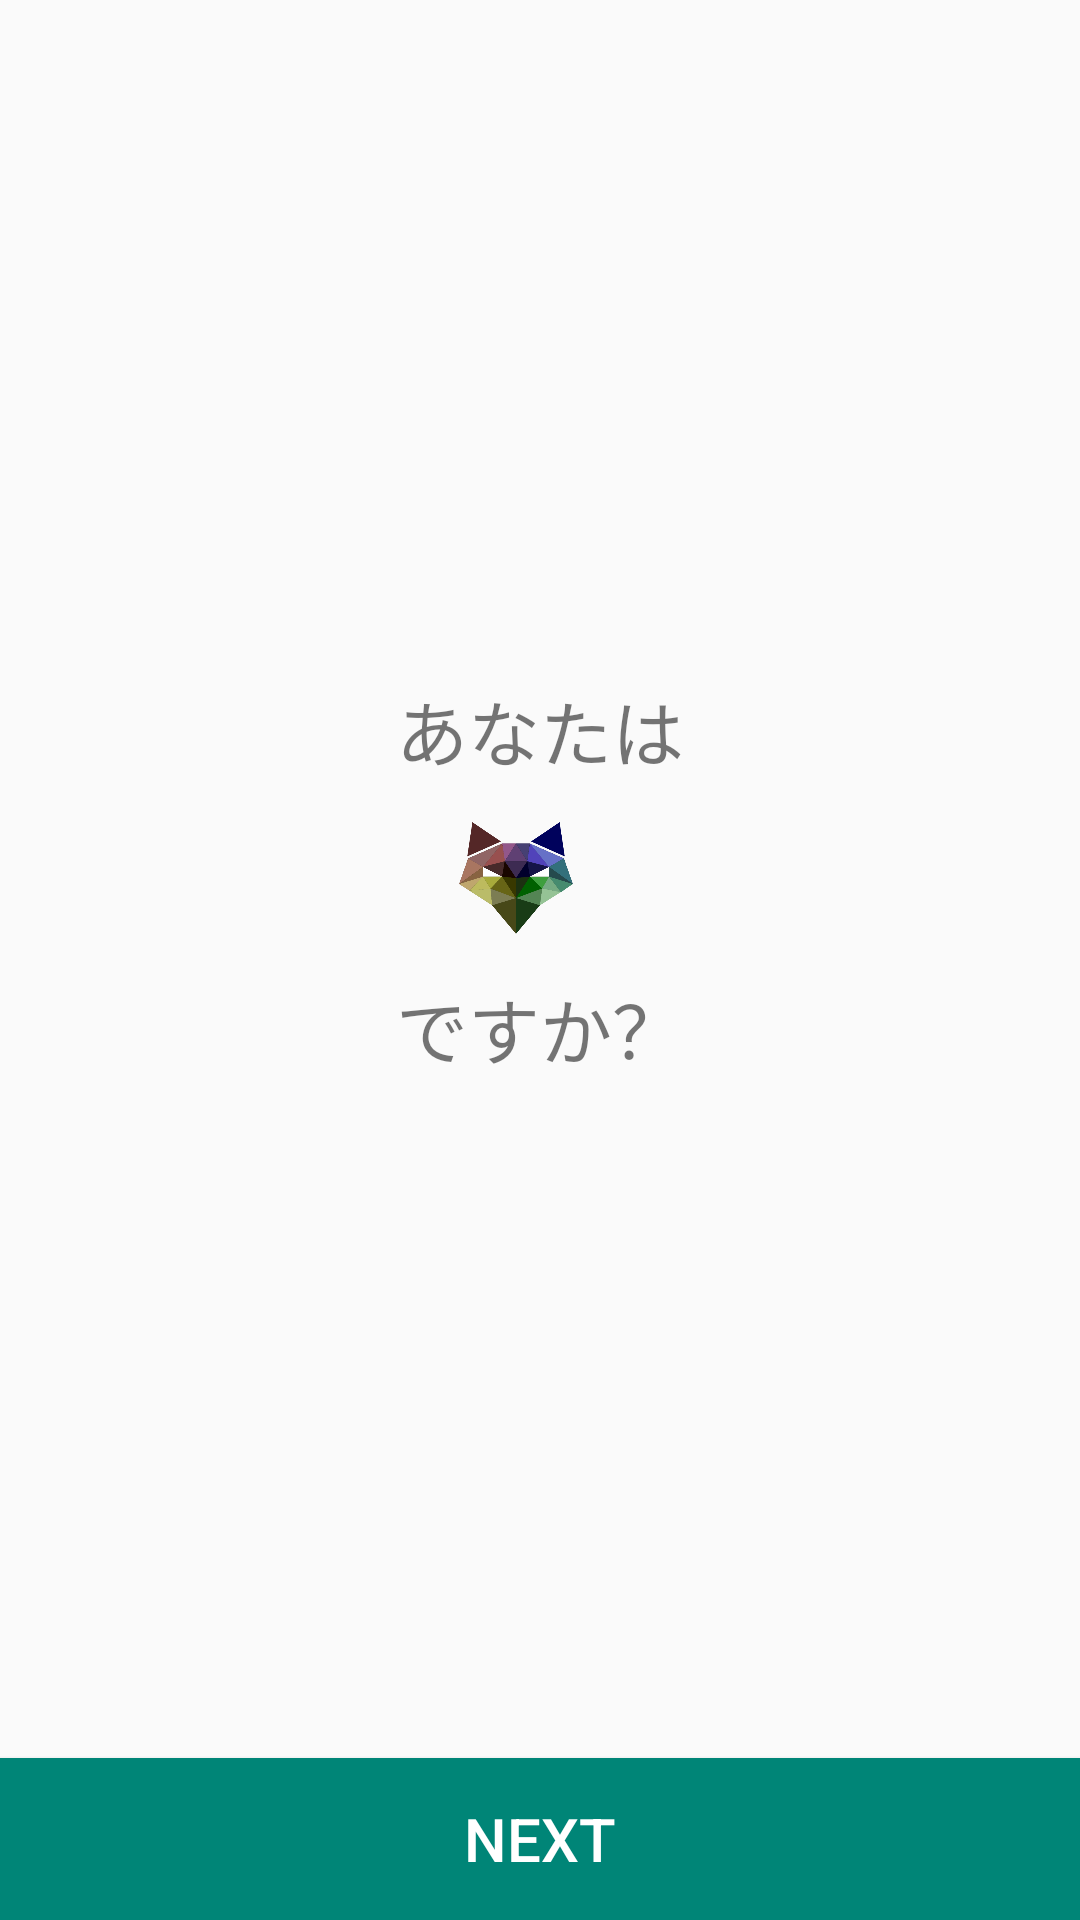

Here is an Android app screen rendered from its layout file. Give the layout XML and the strings, colors and styles it references.
<!-- AndroidManifest.xml: application theme AppTheme -->
<!-- res/layout/fragment_check_player.xml -->
<?xml version="1.0" encoding="utf-8"?>
<layout xmlns:android="http://schemas.android.com/apk/res/android"
    xmlns:tools="http://schemas.android.com/tools">

    <data>
        <variable
            name="viewModel"
            type="net.mizucoffee.canislupus.viewmodel.CheckPlayerViewModel" />
    </data>
    <LinearLayout
        android:layout_width="match_parent"
        android:layout_height="match_parent"
        android:orientation="vertical">

        <FrameLayout
            android:layout_width="match_parent"
            android:layout_height="0dp"
            android:layout_weight="1">

            <LinearLayout
                android:layout_width="match_parent"
                android:layout_height="wrap_content"
                android:layout_gravity="center"
                android:orientation="vertical">

                <TextView
                    android:layout_width="match_parent"
                    android:layout_height="wrap_content"
                    android:gravity="center"
                    android:text="あなたは"
                    android:textSize="24dp" />

                <LinearLayout
                    android:layout_width="wrap_content"
                    android:layout_height="wrap_content"
                    android:layout_gravity="center">

                    <ImageView
                        android:layout_width="48dp"
                        android:layout_height="48dp"
                        android:layout_gravity="center"
                        android:src="@drawable/logo" />

                    <TextView
                        android:id="@+id/playerName"
                        android:layout_width="wrap_content"
                        android:layout_height="wrap_content"
                        android:layout_marginLeft="16dp"
                        android:gravity="center"
                        android:textSize="48dp"
                        android:text="@{viewModel.name}"
                        tools:text="Player1"/>
                </LinearLayout>

                <TextView
                    android:layout_width="match_parent"
                    android:layout_height="wrap_content"
                    android:gravity="center"
                    android:text="ですか？"
                    android:textSize="24dp" />

            </LinearLayout>
        </FrameLayout>

        <Button
            android:id="@+id/nextBtn"
            android:layout_width="match_parent"
            android:layout_height="54dp"
            android:background="@drawable/bottom_button"
            android:text="NEXT"
            android:textColor="#fff"
            android:textSize="20sp"
            android:onClick="@{() -> viewModel.next()}" />
    </LinearLayout>
</layout>
<!-- resources referenced by this layout -->
<resources>
  <!-- drawable bottom_button (drawable) -->
  <?xml version="1.0" encoding="utf-8"?>
  <selector xmlns:android="http://schemas.android.com/apk/res/android">
  
      <item android:state_enabled="false">
          <shape>
              <solid android:color="#6F968A"/>
          </shape>
      </item>
  
      <item android:state_pressed="true">
          <shape>
              <solid android:color="@color/colorPrimaryDark"/>
          </shape>
      </item>
  
      <item android:state_pressed="false">
          <shape>
              <solid android:color="@color/colorPrimary"/>
          </shape>
      </item>
  
  
  </selector>
  <!-- drawable logo: png bitmap (drawable, 36456 bytes) -->
  <style name="AppTheme" parent="Theme.AppCompat.Light.DarkActionBar">
          <item name="colorPrimary">@color/colorPrimary</item>
          <item name="colorPrimaryDark">@color/colorPrimaryDark</item>
          <item name="colorAccent">@color/colorAccent</item>
      </style>
  <color name="colorPrimaryDark">#00574B</color>
  <color name="colorPrimary">#008577</color>
  <color name="colorAccent">#D81B60</color>
</resources>
